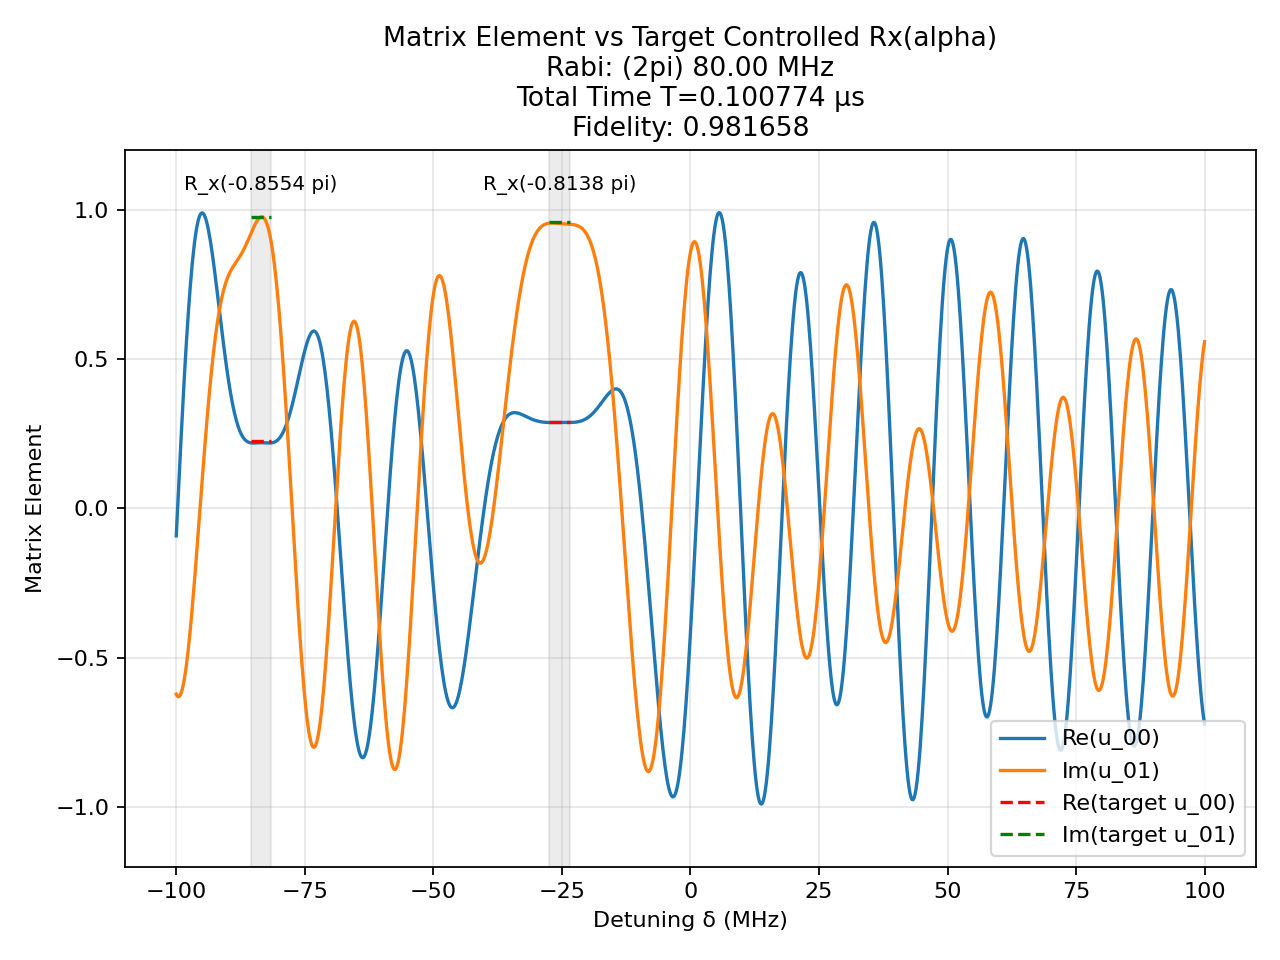

Source data for this figure (header and first rows):
t (us), H_x (2pi MHz), H_z (2pi MHz)
0.002248, 80.0, 0.0
0.00125, 0.0, 100.0
0.0008959, 80.0, 0.0
0.00125, 0.0, 100.0
0.0004589, -80.0, 0.0
0.00125, 0.0, 100.0
0.0004734, -80.0, 0.0
0.00125, 0.0, 100.0
0.0008448, 80.0, 0.0
0.00125, 0.0, 100.0
0.001369, 80.0, 0.0
0.00125, 0.0, 100.0
0.0004864, 80.0, 0.0
0.00125, 0.0, 100.0
0.0007259, -80.0, 0.0
0.00125, 0.0, 100.0
0.000638, -80.0, 0.0
0.00125, 0.0, 100.0
0.0003583, 80.0, 0.0
0.00125, 0.0, 100.0
0.001528, 80.0, 0.0
0.00125, 0.0, 100.0
0.001346, 80.0, 0.0
0.00125, 0.0, 100.0
0.0008355, 80.0, 0.0
0.00125, 0.0, 100.0
0.0004825, -80.0, 0.0
0.00125, 0.0, 100.0
0.0005467, -80.0, 0.0
0.00125, 0.0, 100.0
0.0001763, -80.0, 0.0
0.00125, 0.0, 100.0
0.0009897, 80.0, 0.0
0.00125, 0.0, 100.0
0.001223, 80.0, 0.0
0.00125, 0.0, 100.0
0.000178, 80.0, 0.0
0.00125, 0.0, 100.0
0.0004341, -80.0, 0.0
0.00125, 0.0, 100.0
0.0007325, -80.0, 0.0
0.00125, 0.0, 100.0
0.0006544, 80.0, 0.0
0.00125, 0.0, 100.0
0.00139, 80.0, 0.0
0.00125, 0.0, 100.0
0.000994, 80.0, 0.0
0.00125, 0.0, 100.0
0.0002424, -80.0, 0.0
0.00125, 0.0, 100.0
0.0005835, -80.0, 0.0
0.00125, 0.0, 100.0
5.208057914231134e-05, -80.0, 0.0
0.00125, 0.0, 100.0
0.0009983, 80.0, 0.0
0.00125, 0.0, 100.0
0.001199, 80.0, 0.0
0.00125, 0.0, 100.0
0.000116, 80.0, 0.0
0.00125, 0.0, 100.0
... 41 more rows
